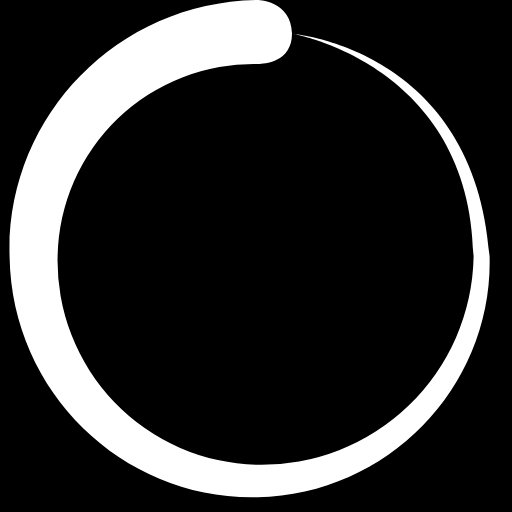
t = 0.00 s
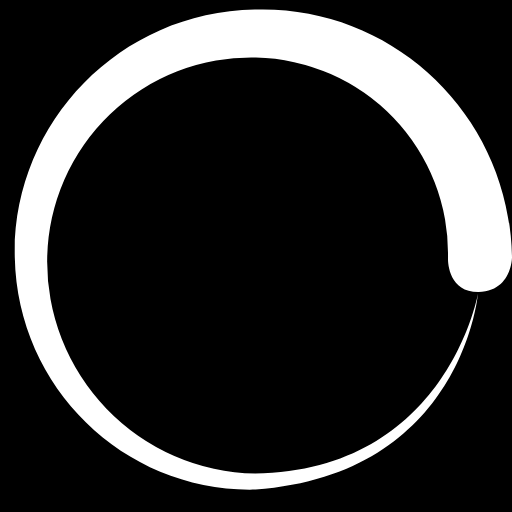
t = 0.45 s
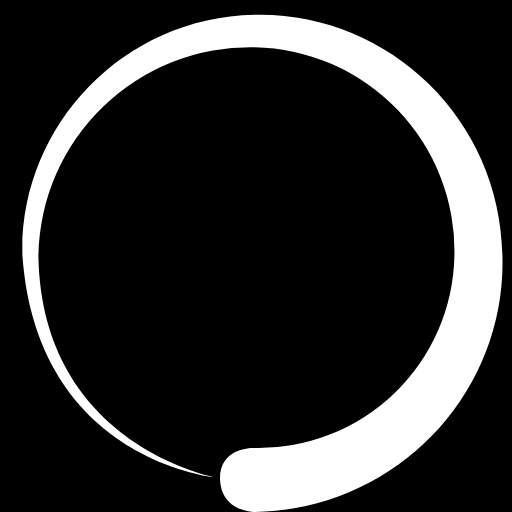
t = 0.90 s
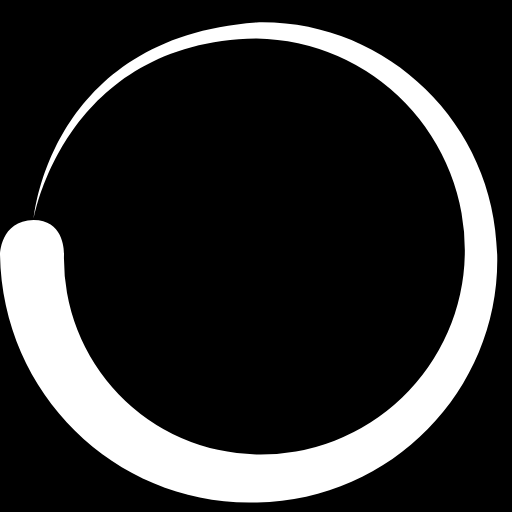
t = 1.35 s

The animated SVG that drew these frames (rendered in a browser with its animation timeline set to each time). Animation: 1 SMIL element (animateTransform=1); one cycle of 1.80 s, repeats indefinitely.

<?xml version="1.0" encoding="UTF-8" standalone="no"?><svg xmlns:svg="http://www.w3.org/2000/svg" xmlns="http://www.w3.org/2000/svg" xmlns:xlink="http://www.w3.org/1999/xlink" version="1.0" width="64px" height="64px" viewBox="0 0 128 128" xml:space="preserve"><rect x="0" y="0" width="100%" height="100%" /><path fill="#ffffff" fill-opacity="1" d="M64.4 16a49 49 0 0 0-50 48 51 51 0 0 0 50 52.2 53 53 0 0 0 54-52c-.7-48-45-55.7-45-55.7s45.3 3.8 49 55.6c.8 32-24.8 59.5-58 60.2-33 .8-61.4-25.7-62-60C1.3 29.8 28.8.6 64.3 0c0 0 8.5 0 8.7 8.4 0 8-8.6 7.6-8.6 7.6z"><animateTransform attributeName="transform" type="rotate" from="0 64 64" to="360 64 64" dur="1800ms" repeatCount="indefinite"></animateTransform></path></svg>